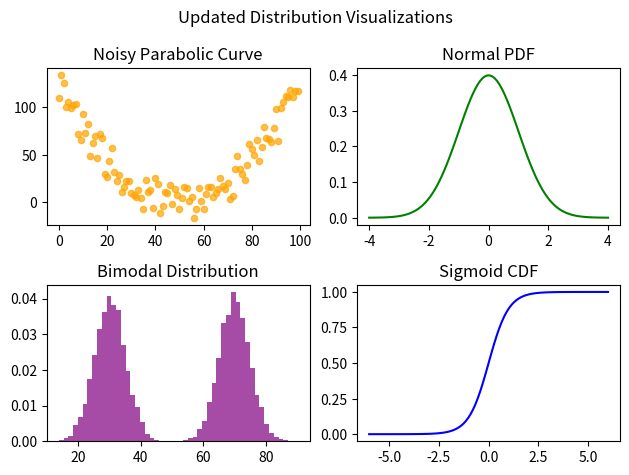

The matplotlib source for this figure:
# distribution_visualizer.py
import math
import random
import numpy as np
import matplotlib.pyplot as plt

class DistributionVisualizer:
    """
    A visualization utility for demonstrating concepts in statistical distributions:
    - Scatter plot with noise and curved regression
    - Bell-shaped curve for a normal PDF
    - Bimodal histogram
    - S-curve approximation of a custom CDF
    """

    @staticmethod
    def generate_noisy_parabola(seed=1, count=100):
        random.seed(seed)
        x = [i for i in range(count)]
        y = [(0.05 * (xi - 50) ** 2 + random.uniform(-20, 20)) for xi in x]
        return x, y

    @staticmethod
    def standard_normal_pdf(x):
        return math.exp(-x**2 / 2) / math.sqrt(2 * math.pi)

    @staticmethod
    def custom_cdf(x):
        return 1 / (1 + math.exp(-2 * x))  # Sigmoid for variety

    @staticmethod
    def visualize():
        fig, ax = plt.subplots(2, 2)

        # Subplot 1: Noisy parabolic curve
        x1, y1 = DistributionVisualizer.generate_noisy_parabola()
        ax[0, 0].scatter(x1, y1, c='orange', s=20, alpha=0.7)
        ax[0, 0].set_title("Noisy Parabolic Curve")

        # Subplot 2: Normal PDF (bell shape)
        x2 = np.linspace(-4, 4, 100)
        y2 = [DistributionVisualizer.standard_normal_pdf(val) for val in x2]
        ax[0, 1].plot(x2, y2, color='green')
        ax[0, 1].set_title("Normal PDF")

        # Subplot 3: Bimodal histogram
        np.random.seed(1)
        data = np.concatenate([
            np.random.normal(loc=30, scale=5, size=5000),
            np.random.normal(loc=70, scale=5, size=5000)
        ])
        ax[1, 0].hist(data, bins=50, color='purple', alpha=0.7, density=True)
        ax[1, 0].set_title("Bimodal Distribution")

        # Subplot 4: Custom sigmoid CDF
        x4 = np.linspace(-6, 6, 100)
        y4 = [DistributionVisualizer.custom_cdf(val) for val in x4]
        ax[1, 1].plot(x4, y4, color='blue')
        ax[1, 1].set_title("Sigmoid CDF")

        fig.suptitle("Updated Distribution Visualizations")
        plt.tight_layout()
        plt.show()


if __name__ == "__main__":
    DistributionVisualizer.visualize()